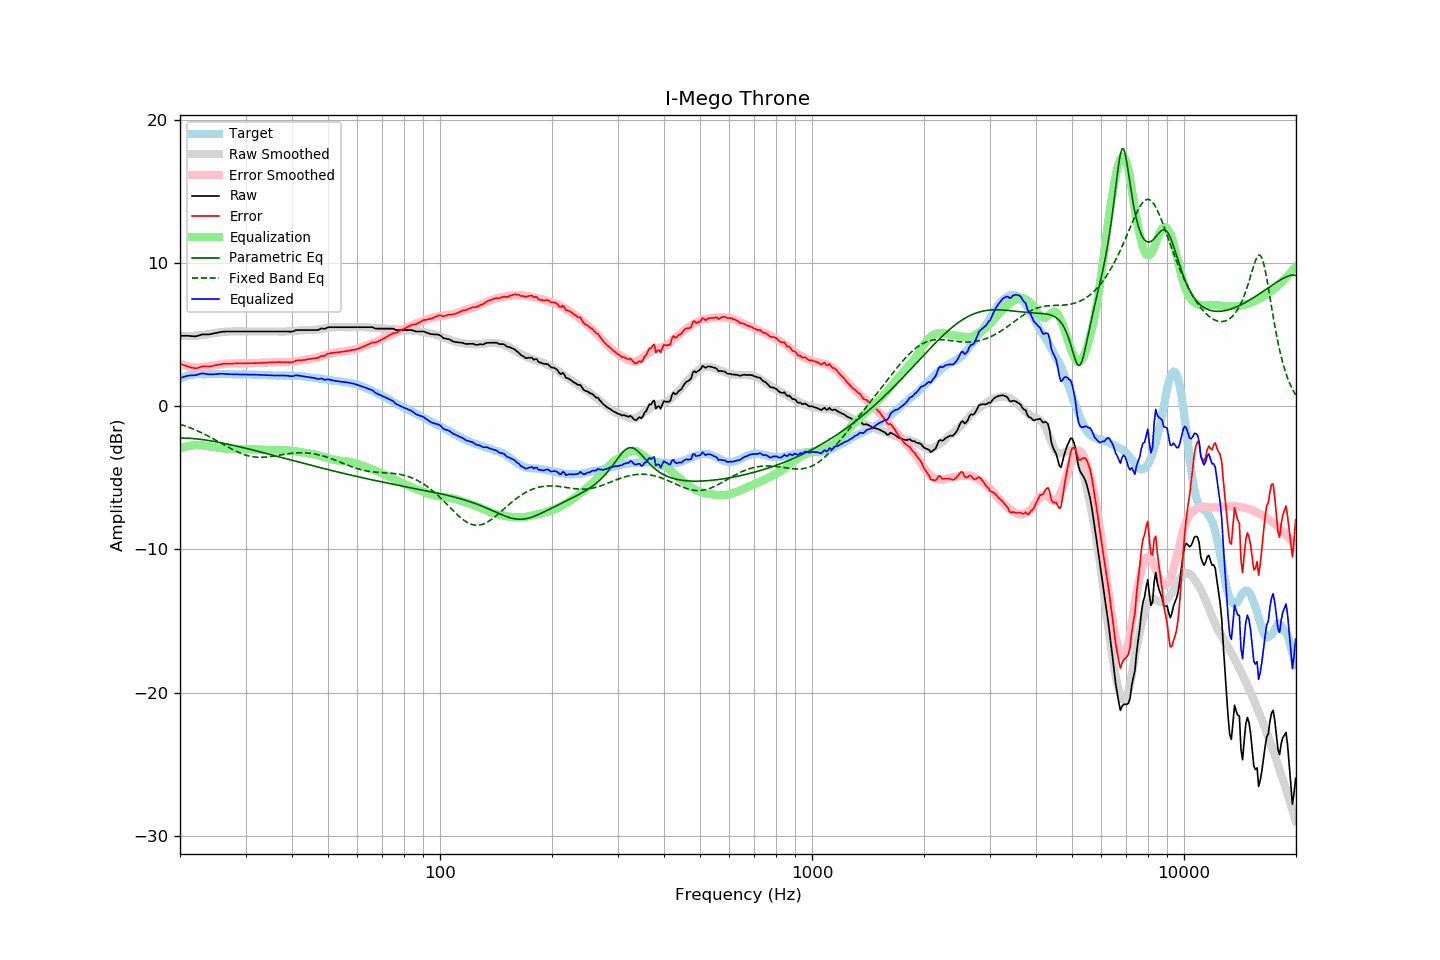

The file beside this chart, header and first rows:
frequency, raw, error, smoothed, error_smoothed, equalization, parametric_eq, fixed_band_eq, equalized_raw, equalized_smoothed, target
20.00, 4.92, 2.99, 4.92, 2.96, -2.96, -2.22, -1.25, 1.96, 1.96, 1.93
20.20, 4.92, 2.94, 4.91, 2.91, -2.91, -2.22, -1.29, 2.00, 2.00, 1.98
20.40, 4.92, 2.89, 4.91, 2.88, -2.88, -2.22, -1.33, 2.04, 2.03, 2.03
20.61, 4.92, 2.86, 4.91, 2.84, -2.84, -2.22, -1.37, 2.08, 2.07, 2.06
20.81, 4.92, 2.81, 4.91, 2.81, -2.81, -2.23, -1.41, 2.11, 2.10, 2.11
21.02, 4.92, 2.77, 4.91, 2.78, -2.78, -2.23, -1.45, 2.13, 2.12, 2.15
21.23, 4.91, 2.74, 4.91, 2.76, -2.76, -2.24, -1.49, 2.15, 2.15, 2.17
21.44, 4.90, 2.71, 4.91, 2.74, -2.74, -2.25, -1.54, 2.16, 2.17, 2.19
21.66, 4.89, 2.68, 4.92, 2.73, -2.73, -2.25, -1.58, 2.16, 2.19, 2.21
21.87, 4.88, 2.66, 4.92, 2.71, -2.71, -2.26, -1.63, 2.16, 2.21, 2.22
22.09, 4.89, 2.65, 4.93, 2.71, -2.71, -2.28, -1.68, 2.18, 2.22, 2.24
22.31, 4.92, 2.67, 4.94, 2.70, -2.70, -2.29, -1.73, 2.22, 2.24, 2.25
22.54, 4.96, 2.71, 4.95, 2.70, -2.70, -2.30, -1.78, 2.25, 2.24, 2.25
22.76, 4.99, 2.74, 4.96, 2.71, -2.71, -2.31, -1.83, 2.28, 2.24, 2.24
22.99, 5.02, 2.78, 4.97, 2.72, -2.72, -2.33, -1.88, 2.29, 2.25, 2.23
23.22, 5.02, 2.78, 4.99, 2.74, -2.74, -2.34, -1.94, 2.28, 2.25, 2.23
23.45, 5.02, 2.79, 5.00, 2.76, -2.76, -2.36, -1.99, 2.26, 2.25, 2.23
23.69, 5.02, 2.78, 5.02, 2.77, -2.77, -2.38, -2.05, 2.24, 2.25, 2.24
23.92, 5.02, 2.78, 5.04, 2.79, -2.79, -2.40, -2.11, 2.22, 2.25, 2.24
24.16, 5.04, 2.79, 5.06, 2.82, -2.82, -2.41, -2.17, 2.22, 2.25, 2.25
24.40, 5.06, 2.80, 5.08, 2.84, -2.84, -2.43, -2.23, 2.22, 2.25, 2.26
24.65, 5.09, 2.84, 5.10, 2.85, -2.85, -2.45, -2.29, 2.23, 2.25, 2.25
24.89, 5.11, 2.86, 5.12, 2.87, -2.87, -2.47, -2.35, 2.24, 2.25, 2.25
25.14, 5.13, 2.88, 5.13, 2.88, -2.88, -2.49, -2.41, 2.25, 2.25, 2.25
25.39, 5.16, 2.90, 5.15, 2.90, -2.90, -2.51, -2.48, 2.26, 2.25, 2.26
25.65, 5.18, 2.92, 5.16, 2.91, -2.91, -2.54, -2.54, 2.27, 2.25, 2.25
25.91, 5.20, 2.95, 5.18, 2.93, -2.93, -2.56, -2.60, 2.27, 2.25, 2.24
26.16, 5.21, 2.97, 5.19, 2.94, -2.94, -2.58, -2.67, 2.27, 2.25, 2.24
26.43, 5.21, 2.97, 5.20, 2.96, -2.96, -2.60, -2.73, 2.25, 2.25, 2.24
26.69, 5.22, 2.98, 5.21, 2.97, -2.97, -2.63, -2.79, 2.25, 2.24, 2.24
26.96, 5.22, 2.97, 5.22, 2.98, -2.98, -2.65, -2.85, 2.24, 2.24, 2.25
27.23, 5.22, 2.97, 5.22, 2.98, -2.98, -2.68, -2.92, 2.24, 2.24, 2.25
27.50, 5.22, 2.97, 5.22, 2.99, -2.99, -2.70, -2.98, 2.23, 2.24, 2.25
27.77, 5.22, 2.98, 5.22, 2.99, -2.99, -2.73, -3.03, 2.23, 2.23, 2.23
28.05, 5.22, 2.99, 5.22, 2.99, -2.99, -2.75, -3.09, 2.23, 2.23, 2.23
28.33, 5.22, 3.00, 5.22, 2.99, -2.99, -2.78, -3.15, 2.23, 2.23, 2.22
28.62, 5.22, 3.00, 5.22, 2.99, -2.99, -2.80, -3.20, 2.23, 2.23, 2.22
28.90, 5.22, 2.99, 5.22, 2.99, -2.99, -2.83, -3.25, 2.23, 2.23, 2.23
29.19, 5.22, 3.00, 5.22, 2.99, -2.99, -2.86, -3.29, 2.22, 2.23, 2.22
29.48, 5.22, 2.98, 5.22, 2.99, -2.99, -2.88, -3.34, 2.22, 2.22, 2.23
29.78, 5.22, 3.00, 5.22, 3.00, -3.00, -2.91, -3.38, 2.22, 2.22, 2.22
30.08, 5.22, 2.99, 5.22, 3.00, -3.00, -2.94, -3.41, 2.22, 2.22, 2.23
30.38, 5.22, 3.00, 5.22, 3.00, -3.00, -2.96, -3.45, 2.22, 2.22, 2.22
30.68, 5.22, 3.00, 5.22, 3.00, -3.00, -2.99, -3.47, 2.22, 2.22, 2.22
30.99, 5.22, 3.00, 5.22, 3.00, -3.00, -3.02, -3.50, 2.21, 2.21, 2.21
31.30, 5.22, 3.01, 5.22, 3.01, -3.01, -3.05, -3.52, 2.21, 2.21, 2.21
31.61, 5.22, 3.01, 5.22, 3.01, -3.01, -3.08, -3.54, 2.21, 2.21, 2.21
31.93, 5.22, 3.01, 5.22, 3.01, -3.01, -3.10, -3.55, 2.20, 2.20, 2.21
32.24, 5.22, 3.02, 5.22, 3.02, -3.02, -3.13, -3.56, 2.20, 2.20, 2.19
32.57, 5.22, 3.02, 5.22, 3.02, -3.02, -3.16, -3.56, 2.19, 2.19, 2.20
32.89, 5.22, 3.02, 5.22, 3.03, -3.03, -3.19, -3.57, 2.19, 2.19, 2.20
33.22, 5.22, 3.03, 5.22, 3.03, -3.03, -3.22, -3.56, 2.18, 2.18, 2.18
33.55, 5.22, 3.04, 5.22, 3.04, -3.04, -3.25, -3.56, 2.18, 2.18, 2.18
33.89, 5.22, 3.05, 5.22, 3.04, -3.04, -3.28, -3.55, 2.17, 2.17, 2.17
34.23, 5.22, 3.04, 5.22, 3.05, -3.05, -3.31, -3.54, 2.17, 2.17, 2.17
34.57, 5.22, 3.06, 5.22, 3.05, -3.05, -3.34, -3.53, 2.16, 2.16, 2.16
34.92, 5.22, 3.06, 5.22, 3.06, -3.06, -3.37, -3.52, 2.16, 2.16, 2.16
35.27, 5.22, 3.06, 5.22, 3.06, -3.06, -3.39, -3.50, 2.15, 2.15, 2.15
35.62, 5.22, 3.07, 5.22, 3.07, -3.07, -3.42, -3.48, 2.15, 2.15, 2.15
35.97, 5.22, 3.07, 5.22, 3.07, -3.07, -3.45, -3.46, 2.15, 2.15, 2.15
... 635 more rows
